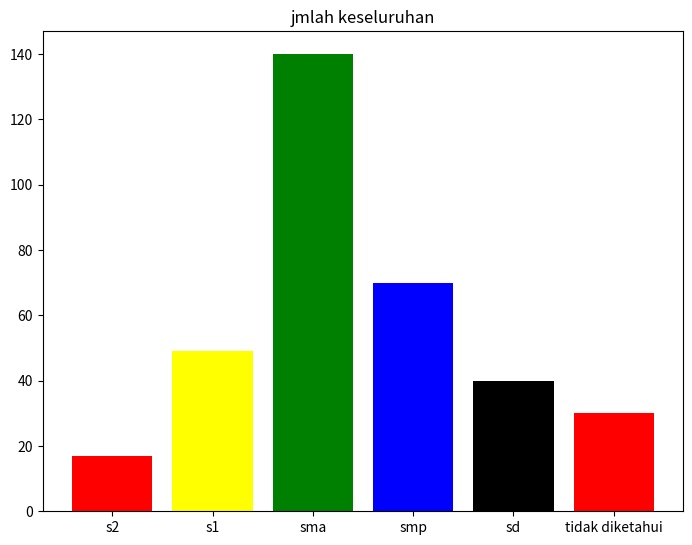
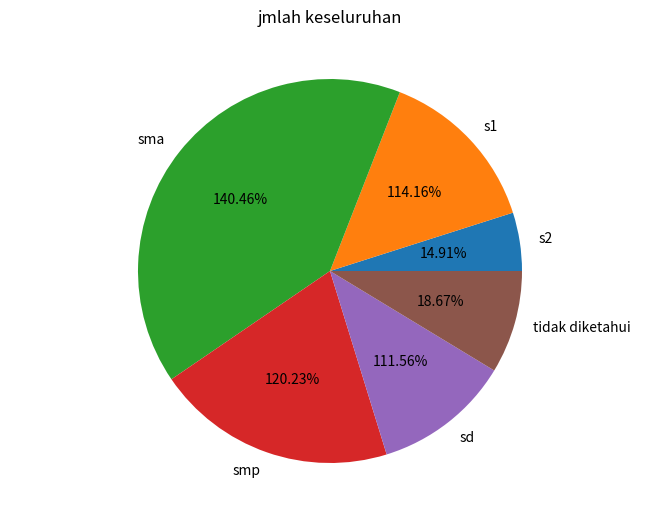
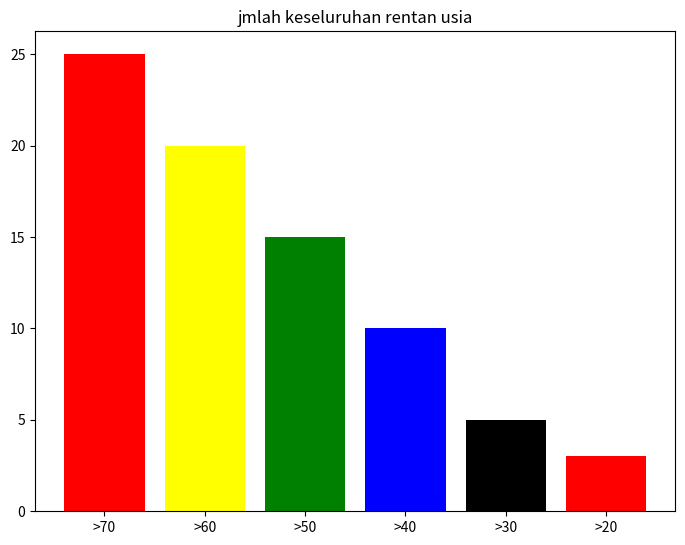
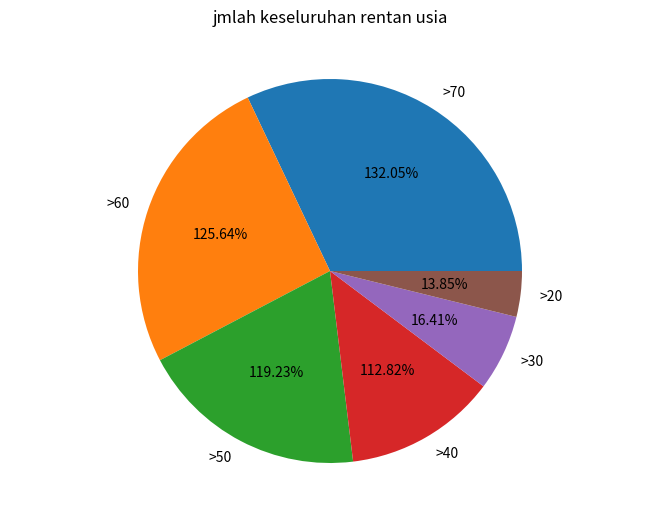

The matplotlib source for these figures, in order:
import matplotlib.pyplot as plt

print("====soal 1====")
print("====tamat s2====")
s2_a = 0
s2_b = 1
s2_c = 4
s2_d = 7
s2_e = 5
s2_f = 0
jb_s2 = (s2_a) + (s2_b) + (s2_c) + (s2_d)+(s2_e) + (s2_f) 
print("maka hasil tamat s2 adalah : " + str(jb_s2)) 
index = 25
jb_s2 = (jb_s2 / 100) * index
print("maka hasil index s2 " + str(jb_s2))

print("")
print("====tamat s1====")
s1_a = 4
s1_b = 12
s1_c = 6
s1_d = 13
s1_e = 14
s1_f = 0
jb_s1 = (s1_a) + (s1_b) + (s1_c) + (s1_d)+(s1_e) + (s1_f) 
print("maka hasil tamat s1 adalah : " + str(jb_s1)) 
index = 20
jb_s1 = (jb_s1 / 100) * index
print("maka hasil index s1 " + str(jb_s1))
print("")
print("====tamat sma====")
sma_a = 12
sma_b = 17
sma_c = 5
sma_d = 20
sma_e = 11
sma_f = 75
jb_sma = (sma_a) + (sma_b) + (sma_c) + (sma_d)+(sma_e) + (sma_f) 
print("maka hasil tamat sma adalah : " + str(jb_sma)) 
index = 15
jb_sma = (jb_sma / 100) * index
print("maka hasil index sma " + str(jb_sma))
print("")
print("====tamat smp====")
smp_a = 5
smp_b = 6
smp_c = 15
smp_d = 9
smp_e = 20
smp_f = 15
jb_smp = (smp_a) + (smp_b) + (smp_c) + (smp_d)+(smp_e) + (smp_f) 
print("maka hasil tamat smp adalah : " + str(jb_smp)) 
index = 10
jb_smp = (jb_smp / 100) * index
print("maka hasil index smp " + str(jb_smp))
print("")
print("====tamat sd====")
sd_a = 1
sd_b = 9
sd_c = 0
sd_d = 19
sd_e = 10
sd_f = 1
jb_sd = (sd_a) + (sd_b) + (sd_c) + (sd_d)+(sd_e) + (sd_f) 
print("maka hasil tamat sd adalah : " + str(jb_sd)) 
index = 5
jb_sd = (jb_sd / 100) * index
print("maka hasil index sd " + str(jb_sd))
print("")
print("====tidak diketahui====")
td_a = 2
td_b = 14
td_c = 3
td_d = 10
td_e = 0
td_f = 1
jb_td = (td_a) + (td_b) + (td_c) + (td_d) + (td_e) + (td_f) 
print("maka hasil tidak diketahi adalah : " + str(jb_td))
index = 3
jb_td = (jb_td / 100) * index
print("maka hasil index tidak diketahui " + str(jb_td))

print("")
print("===soal no3====")
index = 25
jb_s2 = (0 / 100) * index
print("bobot pendidikan rentan usia >70 " + str(jb_s2))


index = 20
jb_s1 = (4 / 100) * index
print("bobot pendidikan rentan usia >70 " + str(jb_s1))


index = 15
jb_sma = (12 / 100) * index
print("bobot pendidikan rentan usia >70 " + str(jb_sma))


index = 10
jb_smp = (5 / 100) * index
print("bobot pendidikan rentan usia >70 " + str(jb_smp))


index = 5
jb_sd = (1 / 100) * index
print("bobot pendidikan rentan usia >70 " + str(jb_sd))


index = 3
jb_td = (2 / 100) * index
print("bobot pendidikan rentan usia >70 " + str(jb_td))

jml_bobot = (jb_s2) + (jb_s1) + (jb_sma) + (jb_smp) + (jb_sd) + (jb_td)
print("jumlah bobot pendidikan rentan usia >70 adalah " + str(jml_bobot))

print("")
index = 25
jb_s2 = (1 / 100) * index
print("bobot pendidikan rentan usia >60 " + str(jb_s2))


index = 20
jb_s1 = (12 / 100) * index
print("bobot pendidikan rentan usia >60 " + str(jb_s1))


index = 15
jb_sma = (17 / 100) * index
print("bobot pendidikan rentan usia >60 " + str(jb_sma))


index = 10
jb_smp = (6 / 100) * index
print("bobot pendidikan rentan usia >60 " + str(jb_smp))


index = 5
jb_sd = (8 / 100) * index
print("bobot pendidikan rentan usia >60 " + str(jb_sd))


index = 3
jb_td = (14 / 100) * index
print("bobot pendidikan rentan usia >60 " + str(jb_td))

jml_bobot = (jb_s2) + (jb_s1) + (jb_sma) + (jb_smp) + (jb_sd) + (jb_td)
print("jumlah bobot pendidikan rentan usia >60 adalah " + str(jml_bobot))

print("")
index = 25
jb_s2 = (4 / 100) * index
print("bobot pendidikan rentan usia >50 " + str(jb_s2))


index = 20
jb_s1 = (12 / 100) * index
print("bobot pendidikan rentan usia >50 " + str(jb_s1))


index = 15
jb_sma = (17 / 100) * index
print("bobot pendidikan rentan usia >50 " + str(jb_sma))


index = 10
jb_smp = (6 / 100) * index
print("bobot pendidikan rentan usia >50 " + str(jb_smp))


index = 5
jb_sd = (8 / 100) * index
print("bobot pendidikan rentan usia >50 " + str(jb_sd))


index = 3
jb_td = (14 / 100) * index
print("bobot pendidikan rentan usia >50 " + str(jb_td))

jml_bobot = (jb_s2) + (jb_s1) + (jb_sma) + (jb_smp) + (jb_sd) + (jb_td)
print("jumlah bobot pendidikan rentan usia >50 adalah " + str(jml_bobot))

print("")
index = 25
jb_s2 = (4 / 100) * index
print("bobot pendidikan rentan usia >40 " + str(jb_s2))


index = 20
jb_s1 = (12 / 100) * index
print("bobot pendidikan rentan usia >40 " + str(jb_s1))


index = 15
jb_sma = (17 / 100) * index
print("bobot pendidikan rentan usia >40 " + str(jb_sma))


index = 10
jb_smp = (6 / 100) * index
print("bobot pendidikan rentan usia >40 " + str(jb_smp))


index = 5
jb_sd = (8 / 100) * index
print("bobot pendidikan rentan usia >40 " + str(jb_sd))


index = 3
jb_td = (14 / 100) * index
print("bobot pendidikan rentan usia >40 " + str(jb_td))

jml_bobot = (jb_s2) + (jb_s1) + (jb_sma) + (jb_smp) + (jb_sd) + (jb_td)
print("jumlah bobot pendidikan rentan usia >40 adalah " + str(jml_bobot))

print("")
index = 25
jb_s2 = (4 / 100) * index
print("bobot pendidikan rentan usia >50 " + str(jb_s2))


index = 20
jb_s1 = (12 / 100) * index
print("bobot pendidikan rentan usia >30 " + str(jb_s1))


index = 15
jb_sma = (17 / 100) * index
print("bobot pendidikan rentan usia >30 " + str(jb_sma))


index = 10
jb_smp = (6 / 100) * index
print("bobot pendidikan rentan usia >30 " + str(jb_smp))


index = 5
jb_sd = (8 / 100) * index
print("bobot pendidikan rentan usia >30 " + str(jb_sd))


index = 3
jb_td = (14 / 100) * index
print("bobot pendidikan rentan usia >30 " + str(jb_td))

jml_bobot = (jb_s2) + (jb_s1) + (jb_sma) + (jb_smp) + (jb_sd) + (jb_td)
print("jumlah bobot pendidikan rentan usia >30 adalah " + str(jml_bobot))

print("")
index = 25
jb_s2 = (4 / 100) * index
print("bobot pendidikan rentan usia >50 " + str(jb_s2))


index = 20
jb_s1 = (12 / 100) * index
print("bobot pendidikan rentan usia >20 " + str(jb_s1))


index = 15
jb_sma = (17 / 100) * index
print("bobot pendidikan rentan usia >20 " + str(jb_sma))


index = 10
jb_smp = (6 / 100) * index
print("bobot pendidikan rentan usia >20 " + str(jb_smp))


index = 5
jb_sd = (8 / 100) * index
print("bobot pendidikan rentan usia >20 " + str(jb_sd))


index = 3
jb_td = (14 / 100) * index
print("bobot pendidikan rentan usia >20 " + str(jb_td))

jml_bobot = (jb_s2) + (jb_s1) + (jb_sma) + (jb_smp) + (jb_sd) + (jb_td)
print("jumlah bobot pendidikan rentan usia >20 adalah " + str(jml_bobot))

print("")
print("soal 4")
min = [3.2099999999999995] 
print("maka mutu pendidikan terkecil adalah usia 70  : " +str(min))

fig = plt.figure()
ax = fig.add_axes([0,0,1,1])
plt.title("jmlah keseluruhan")
pendidikan = ['s2', 's1' , 'sma', 'smp','sd', 'tidak diketahui']
jml   = [17,49,140,70,40,30]
c = ['red','yellow','green','blue','black']
ax.bar(pendidikan, jml, color = c)
plt.show()
print("")
fig = plt.figure()
ax = fig.add_axes([0,0,1,1])
ax.axis('equal')
plt.title("jmlah keseluruhan")
pendidikan = ['s2', 's1' , 'sma', 'smp','sd', 'tidak diketahui']
jml   = [17,49,140,70,40,30]
ax.pie(jml,labels=pendidikan,autopct='1%.2f%%')
plt.show()

print("")
fig = plt.figure()
ax = fig.add_axes([0,0,1,1])
plt.title("jmlah keseluruhan rentan usia")
usia = ['>70', '>60' , '>50', '>40','>30', '>20']
jml   = [25,20,15,10,5,3]
c = ['red','yellow','green','blue','black']
ax.bar(usia, jml, color = c)
plt.show()
print("")
fig = plt.figure()
ax = fig.add_axes([0,0,1,1])
ax.axis('equal')
plt.title("jmlah keseluruhan rentan usia")
usia = ['>70', '>60' , '>50', '>40','>30', '>20']
jml   = [25,20,15,10,5,3]
ax.pie(jml,labels=usia,autopct='1%.2f%%')
plt.show()